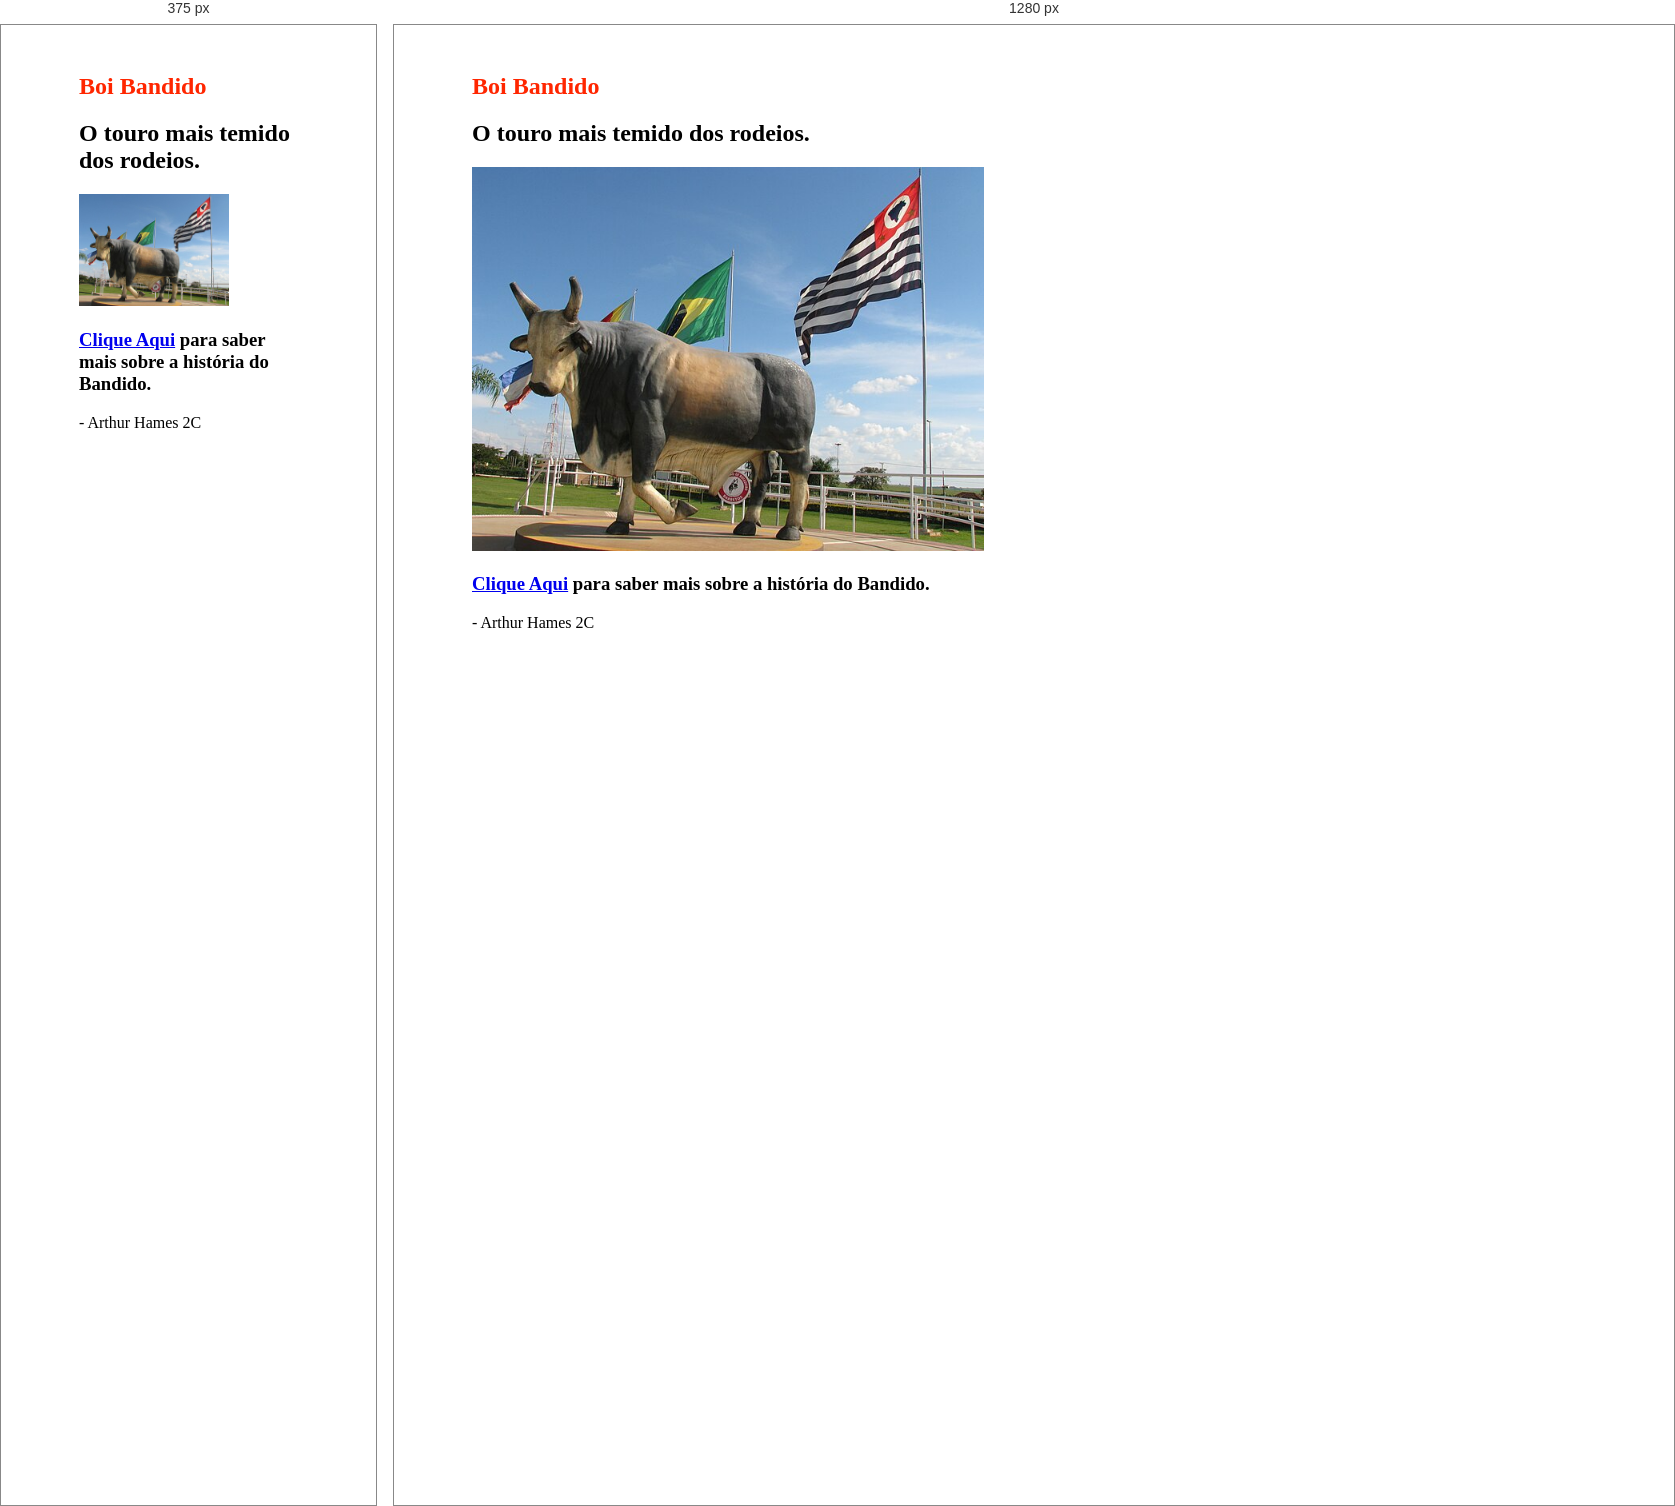
Rendered at 375 px and 1280 px, left to right.

<!-- file: index.html -->
<!DOCTYPE html>
<html lang="en">
<head>
    <meta charset="UTF-8">
    <meta name="viewport" content="width=device-width, initial-scale=1.0">
    <title>Bandido</title>
    <link rel="stylesheet" href="style.css">
</head>
<body>
    <section id="tudo">
        <div class="cabecalho">
            <h1>Boi Bandido</h1>
        </div>
        <div>
            <h2>O touro mais temido dos rodeios.</h2>
        </div>
        <div class="boi">
            <img src="img.jpg" alt="">
        </div>
        <div class="link">
           <a href="https://girodoboi.canalrural.com.br/pecuaria/
           boi-bandido-conheca-a-historia-do-mais-temido-animal-dos-
           rodeios-no-pais/"><h3>Clique Aqui</a> para saber mais sobre
            a história do Bandido.</h3>  
        </div>
        <div class="att">
            <p>- Arthur Hames 2C</p>
        </div>
    </section> 
</body>
</html>

/* @media block from style.css */
@media (max-width: 600px) {
    .container {
        flex-direction: column;
    }
}